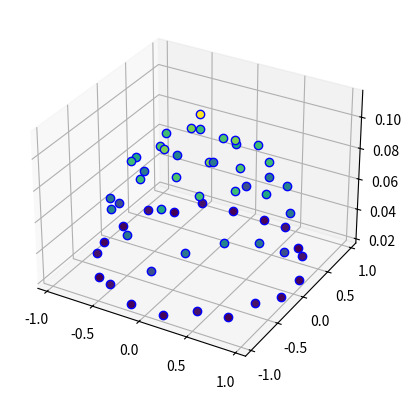

Here is the Python script that generated this plot:
import numpy as np

r1 = np.array([[0, 0]])

r2 = np.array([[0.88696766316393713, 0.0],
                [0.42463390374323367, 0.0],
                [0.69446902308083445, 0.0],
                [0.0, 0.88696766316393713],
                [0.0, 0.42463390374323367],
                [0.0, 0.69446902308083445],
                [-0.88696766316393713, 0.0],
                [-0.42463390374323367, 0.0],
                [-0.69446902308083445, 0.0],
                [0.0, -0.88696766316393713],
                [0.0, -0.42463390374323367],
                [0.0, -0.69446902308083445]])

r3 = np.array([[0.68785354082699271, 0.68785354082699271],
                [0.59664767781455707, 0.59664767781455707],
                [0.23562252091530831, 0.23562252091530831],
                [-0.68785354082699271, 0.68785354082699271],
                [-0.59664767781455707, 0.59664767781455707],
                [-0.23562252091530831, 0.23562252091530831],                   
                [0.68785354082699271, -0.68785354082699271],
                [0.59664767781455707, -0.59664767781455707],
                [0.23562252091530831, -0.23562252091530831],                   
                [-0.68785354082699271, -0.68785354082699271],
                [-0.59664767781455707, -0.59664767781455707],
                [-0.23562252091530831, -0.23562252091530831]])

r4 = np.array([[0.31294754888343992, 0.54894025523701459],
                [0.96121228504617867, 0.17385745088683603],
                [0.30538732225214729, 0.79035487531148609],
                [0.84937290409632805, 0.46270056598293749],
                [0.54894025523701459, 0.31294754888343992],
                [0.17385745088683603, 0.96121228504617867],
                [0.79035487531148609, 0.30538732225214729],
                [0.46270056598293749, 0.84937290409632805],
                
                [-0.31294754888343992, 0.54894025523701459],
                [-0.96121228504617867, 0.17385745088683603],
                [-0.30538732225214729, 0.79035487531148609],
                [-0.84937290409632805, 0.46270056598293749],
                [-0.54894025523701459, 0.31294754888343992],
                [-0.17385745088683603, 0.96121228504617867],
                [-0.79035487531148609, 0.30538732225214729],
                [-0.46270056598293749, 0.84937290409632805],
                                    
                [0.31294754888343992, -0.54894025523701459],
                [0.96121228504617867, -0.17385745088683603],
                [0.30538732225214729, -0.79035487531148609],
                [0.84937290409632805, -0.46270056598293749],
                [0.54894025523701459, -0.31294754888343992],
                [0.17385745088683603, -0.96121228504617867],
                [0.79035487531148609, -0.30538732225214729],
                [0.46270056598293749, -0.84937290409632805],
                                    
                [-0.31294754888343992, -0.54894025523701459],
                [-0.96121228504617867, -0.17385745088683603],
                [-0.30538732225214729, -0.79035487531148609],
                [-0.84937290409632805, -0.46270056598293749],
                [-0.54894025523701459, -0.31294754888343992],
                [-0.17385745088683603, -0.96121228504617867],
                [-0.79035487531148609, -0.30538732225214729],
                [-0.46270056598293749, -0.84937290409632805]])

quadrature_weights = np.array([0.11498334179998566] + 
                [0.042666281539386779, 0.087938325357145539, 0.076206570461793249]*4 +
                [0.019156522218855521, 0.062085722273139239, 0.095664962820418119]*4 +
                [0.085162533604288747, 0.020201237989565462, 0.056834571713156972, 0.024268628331345539]*8)

quadrature_points = np.append(r1.transpose(), r2.transpose(), axis=1)
quadrature_points = np.append(quadrature_points, r3.transpose(), axis=1)
quadrature_points = np.append(quadrature_points, r4.transpose(), axis=1)


if __name__ == "__main__":
    import matplotlib.pyplot as plt
    import matplotlib.cm as pcm
    cmap = pcm.get_cmap("viridis")
    print("Plott quadrature points")
    fig = plt.figure()
    ax = fig.add_subplot(projection='3d')
    z_max = np.amax(quadrature_weights)
    z_min = np.amin(quadrature_weights)
    for x, y, z in zip(quadrature_points[0,:], quadrature_points[1,:], quadrature_weights):
        ax.plot(x, y, z, 'o', mec="blue", mfc=cmap((z-z_min)/(z_max-z_min)))
    plt.show()